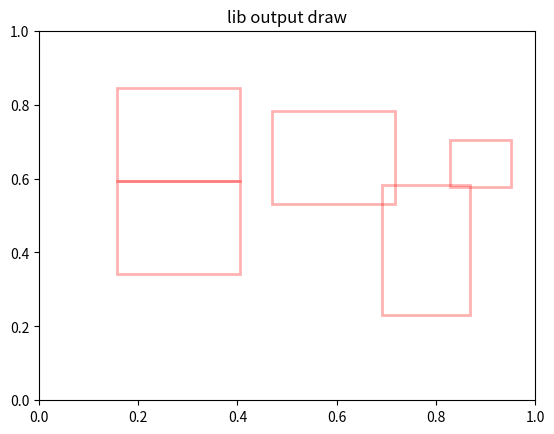
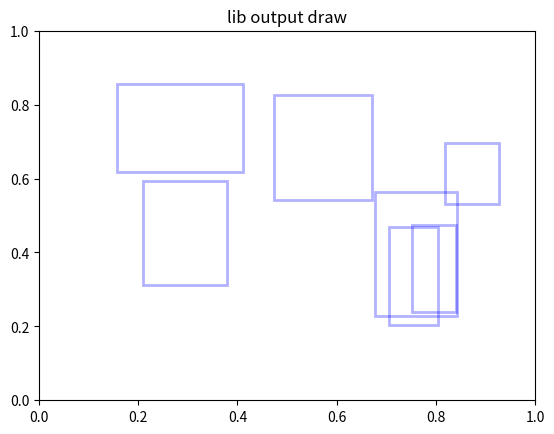

Generate these figures, in order, with matplotlib:
# SPDX-License-Identifier: Apache-2.0
# Copyright © 2022-2025 Arm Technology (China) Co. Ltd.

import matplotlib.pyplot as plt
import numpy as np


def output_draw(data, color='r'):
    fig = plt.figure()
    plt.title("lib output draw")
    frame_num = data.shape[0]
    for i in range(frame_num):
        plt.gca().add_patch(plt.Rectangle(xy=(data[i][1], data[i][0]),
                                          width=data[i][3] - data[i][1],
                                          height=data[i][2] - data[i][0],
                                          edgecolor=color, alpha=0.3,
                                          fill=False, linewidth=2))
    plt.show()


lib_new_output = np.array([
    0x003b, 0x00ff, 0x2bdb, 0x1431, 0x4bfb, 0x33e3, 0x003b, 0x00ff,
    0x4c00, 0x1414, 0x6c22, 0x33f0, 0x0029, 0x00ff, 0x1d5e, 0x589a,
    0x4a84, 0x6f2c, 0x0027, 0x00ff, 0x49d2, 0x69ee, 0x59fc, 0x79d8,
    0x000c, 0x00ff, 0x440e, 0x3c0a, 0x6430, 0x5bc0
])

lib_old_output = np.array([
    0x003b, 0x00ff, 0x27c9, 0x1af0, 0x4bff, 0x307a, 0x003b, 0x00ff,
    0x4eff, 0x141b, 0x6d6f, 0x3487, 0x0029, 0x00ff, 0x1d20, 0x56a2,
    0x47f6, 0x6bbc, 0x0027, 0x00ff, 0x43f6, 0x68ab, 0x58f0, 0x76bd,
    0x000c, 0x00ff, 0x4574, 0x3cba, 0x69c6, 0x55f2, 0x0029, 0x0017,
    0x1a20, 0x5a53, 0x3be2, 0x6703, 0x0029, 0x0003, 0x1e79, 0x6047,
    0x3ccb, 0x6b79,
])
lib_new_output = lib_new_output.reshape([-1, 6])
lib_old_output = lib_old_output.reshape([-1, 6])

lib_new_d = lib_new_output[:, 2:] / 32767.
lib_old_d = lib_old_output[:, 2:] / 32767.

output_draw(lib_new_d, 'r')
output_draw(lib_old_d, 'b')
